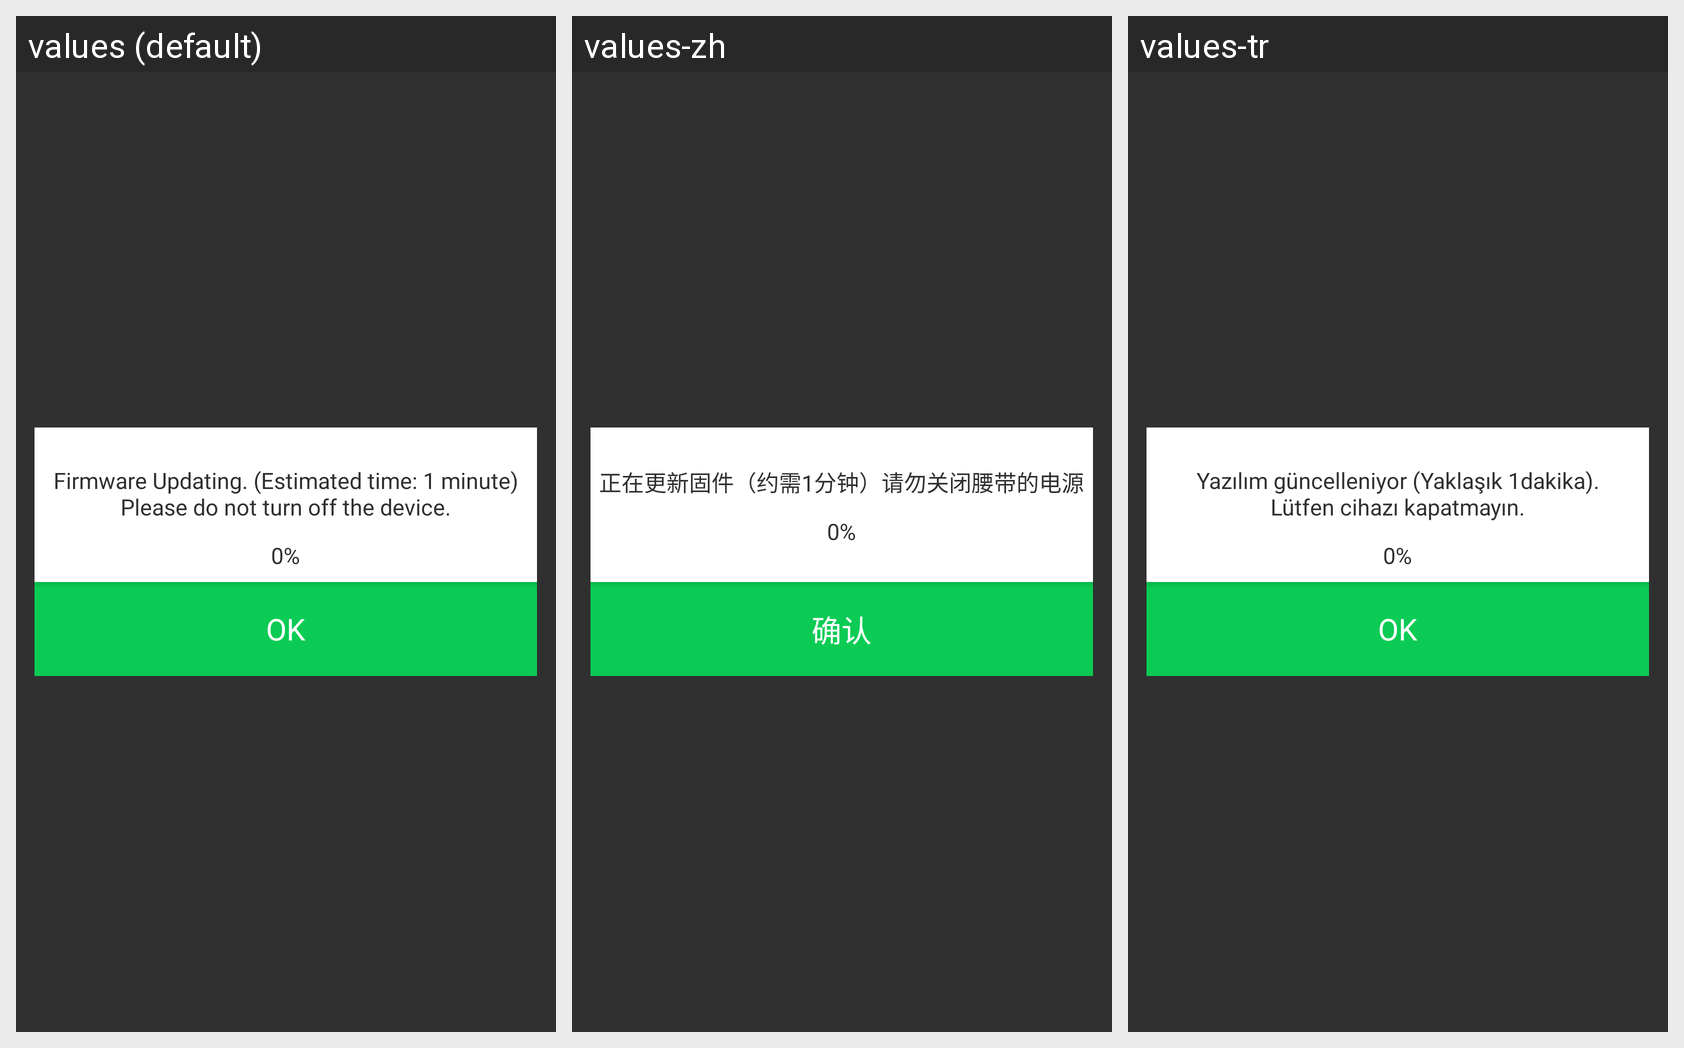

Translations of the strings shown on this Android screen, per locale in the grid:
Android screen res/layout/layout_popup_type7.xml rendered under 3 locales, left to right: values (default), values-zh, values-tr. Device: Nexus 5 (rendered at 1080×1920; each locale shown at half size, 540×960, under a caption strip naming it); theme Theme.AppCompat.NoActionBar.
Other locales in the repository, not shown: values-es, values-ja, values-ko.
Strings drawn on this screen, with the default value and each locale's value (text and hints the layout hard-codes, and strings that could not be matched under every locale, appear in the picture but are not listed):

firmware_updating_msg
  values: Firmware Updating. (Estimated time: 1 minute)
      Please do not turn off the device.
  values-zh: 正在更新固件（约需1分钟）请勿关闭腰带的电源
  values-tr: Yazılım güncelleniyor (Yaklaşık 1dakika).
      Lütfen cihazı kapatmayın.

ok
  values: OK
  values-zh: 确认
  values-tr: OK
